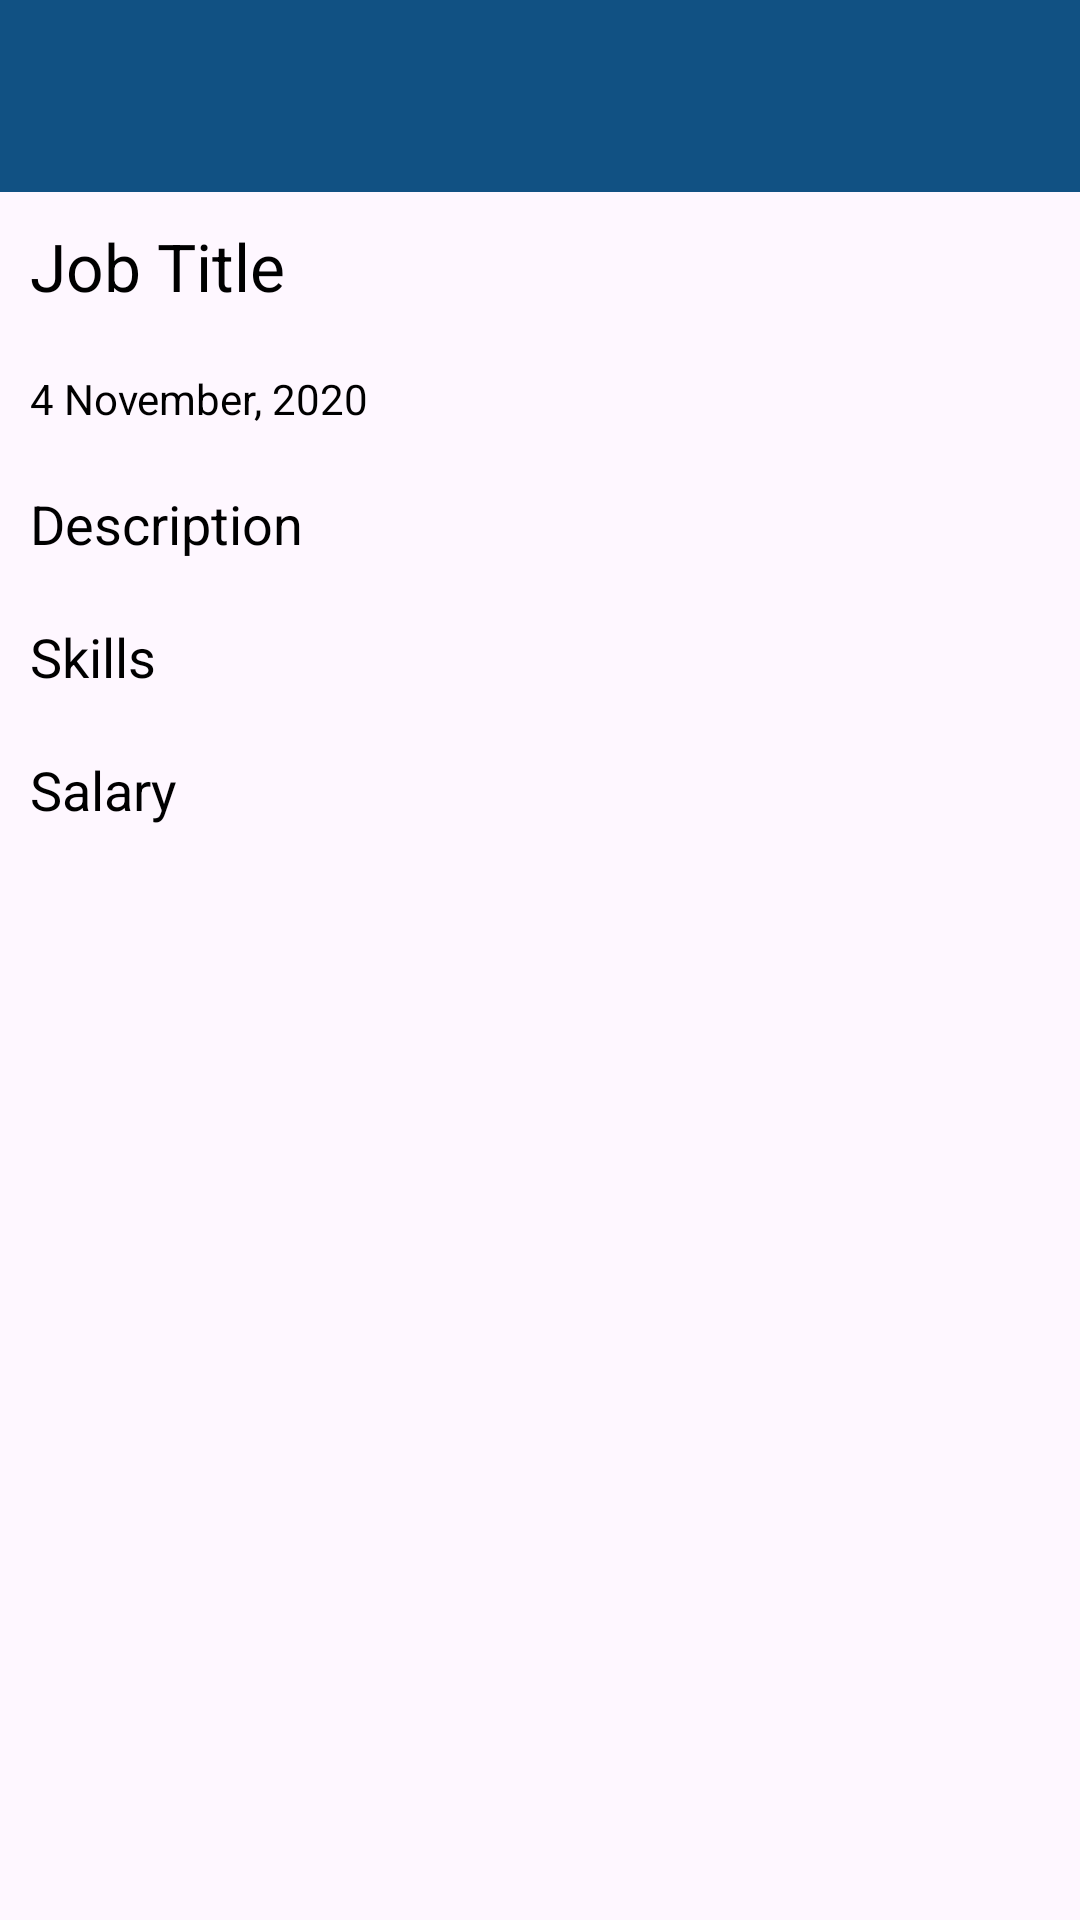

The Android layout XML behind this screen, and the referenced resources:
<!-- AndroidManifest.xml: application theme Theme.JobPortal -->
<!-- res/layout/activity_job_details.xml -->
<?xml version="1.0" encoding="utf-8"?>
<LinearLayout xmlns:android="http://schemas.android.com/apk/res/android"
    xmlns:app="http://schemas.android.com/apk/res-auto"
    xmlns:tools="http://schemas.android.com/tools"
    android:layout_width="match_parent"
    android:layout_height="match_parent"
    android:orientation="vertical"
    tools:context=".JobDetailsActivity">

    <include
        android:id="@+id/toolbar_job_details"
        layout="@layout/toolbar" />

    <TextView
        android:id="@+id/job_details_title"
        android:layout_width="match_parent"
        android:layout_height="wrap_content"
        android:layout_margin="5dp"
        android:padding="5dp"
        android:text="Job Title"
        android:textAppearance="?android:textAppearanceLarge"
        android:textColor="@android:color/black" />

    <TextView
        android:id="@+id/job_details_date"
        android:layout_width="match_parent"
        android:layout_height="wrap_content"
        android:layout_margin="5dp"
        android:padding="5dp"
        android:text="4 November, 2020"
        android:textAppearance="?android:textAppearanceSmall"
        android:textColor="@android:color/black" />


    <TextView
        android:id="@+id/job_details_description"
        android:layout_width="match_parent"
        android:layout_height="wrap_content"
        android:layout_margin="5dp"
        android:padding="5dp"
        android:text="Description"
        android:textAppearance="?android:textAppearanceMedium"
        android:textColor="@android:color/black" />

    <TextView
        android:id="@+id/job_details_skills"
        android:layout_width="match_parent"
        android:layout_height="wrap_content"
        android:layout_margin="5dp"
        android:padding="5dp"
        android:text="Skills"
        android:textAppearance="?android:textAppearanceMedium"
        android:textColor="@android:color/black" />

    <TextView
        android:id="@+id/job_details_salary"
        android:layout_width="match_parent"
        android:layout_height="wrap_content"
        android:layout_margin="5dp"
        android:padding="5dp"
        android:text="Salary"
        android:textAppearance="?android:textAppearanceMedium"
        android:textColor="@android:color/black" />
</LinearLayout>
<!-- res/layout/toolbar.xml (included above) -->
<?xml version="1.0" encoding="utf-8"?>
<androidx.appcompat.widget.Toolbar
    xmlns:android="http://schemas.android.com/apk/res/android"
    xmlns:app="http://schemas.android.com/apk/res-auto"
    android:layout_width="match_parent"
    android:background="@color/fabcolor"
    android:theme="@style/ThemeOverlay.AppCompat.Dark"
    app:popupTheme="@style/ThemeOverlay.AppCompat.Dark"
    android:layout_height="wrap_content">



</androidx.appcompat.widget.Toolbar>
<!-- resources referenced by this layout -->
<resources>
  <color name="fabcolor">#FF115183</color>
  <style name="Theme.JobPortal" parent="Base.Theme.JobPortal" />
  <style name="Base.Theme.JobPortal" parent="Theme.Material3.DayNight.NoActionBar">
          
          
      </style>
</resources>
